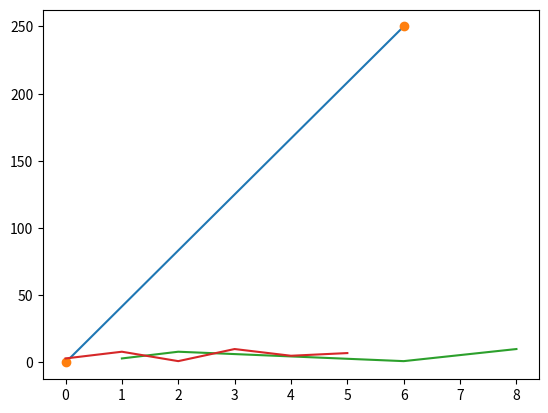

Reproduce this figure in Python.
! pip install matplotlib

import matplotlib.pyplot as plt
import numpy as np

# pomocí funkce array si vytvoříme pole pomocí knihovny numpy
# knihovnu numpy používáme místo klasickýxh polí a to z důvodu vyšší rychlosti
x_body = np.array([0, 6])
y_body = np.array([0, 250])

# funkcí plot vytvoříme samotný graf a naneseme na něj body
plt.plot(x_body, y_body)
# nakonec použijeme show pro zobrazení
plt.show()

# funkcí plot vytvoříme samotný graf a naneseme na něj body
plt.plot(x_body, y_body, "o")
# nakonec použijeme show pro zobrazení
plt.show()

xpoints = np.array([1, 2, 6, 8])
ypoints = np.array([3, 8, 1, 10])

plt.plot(xpoints, ypoints)
plt.show()

ypoints = np.array([3, 8, 1, 10, 5, 7])

plt.plot(ypoints)
plt.show()